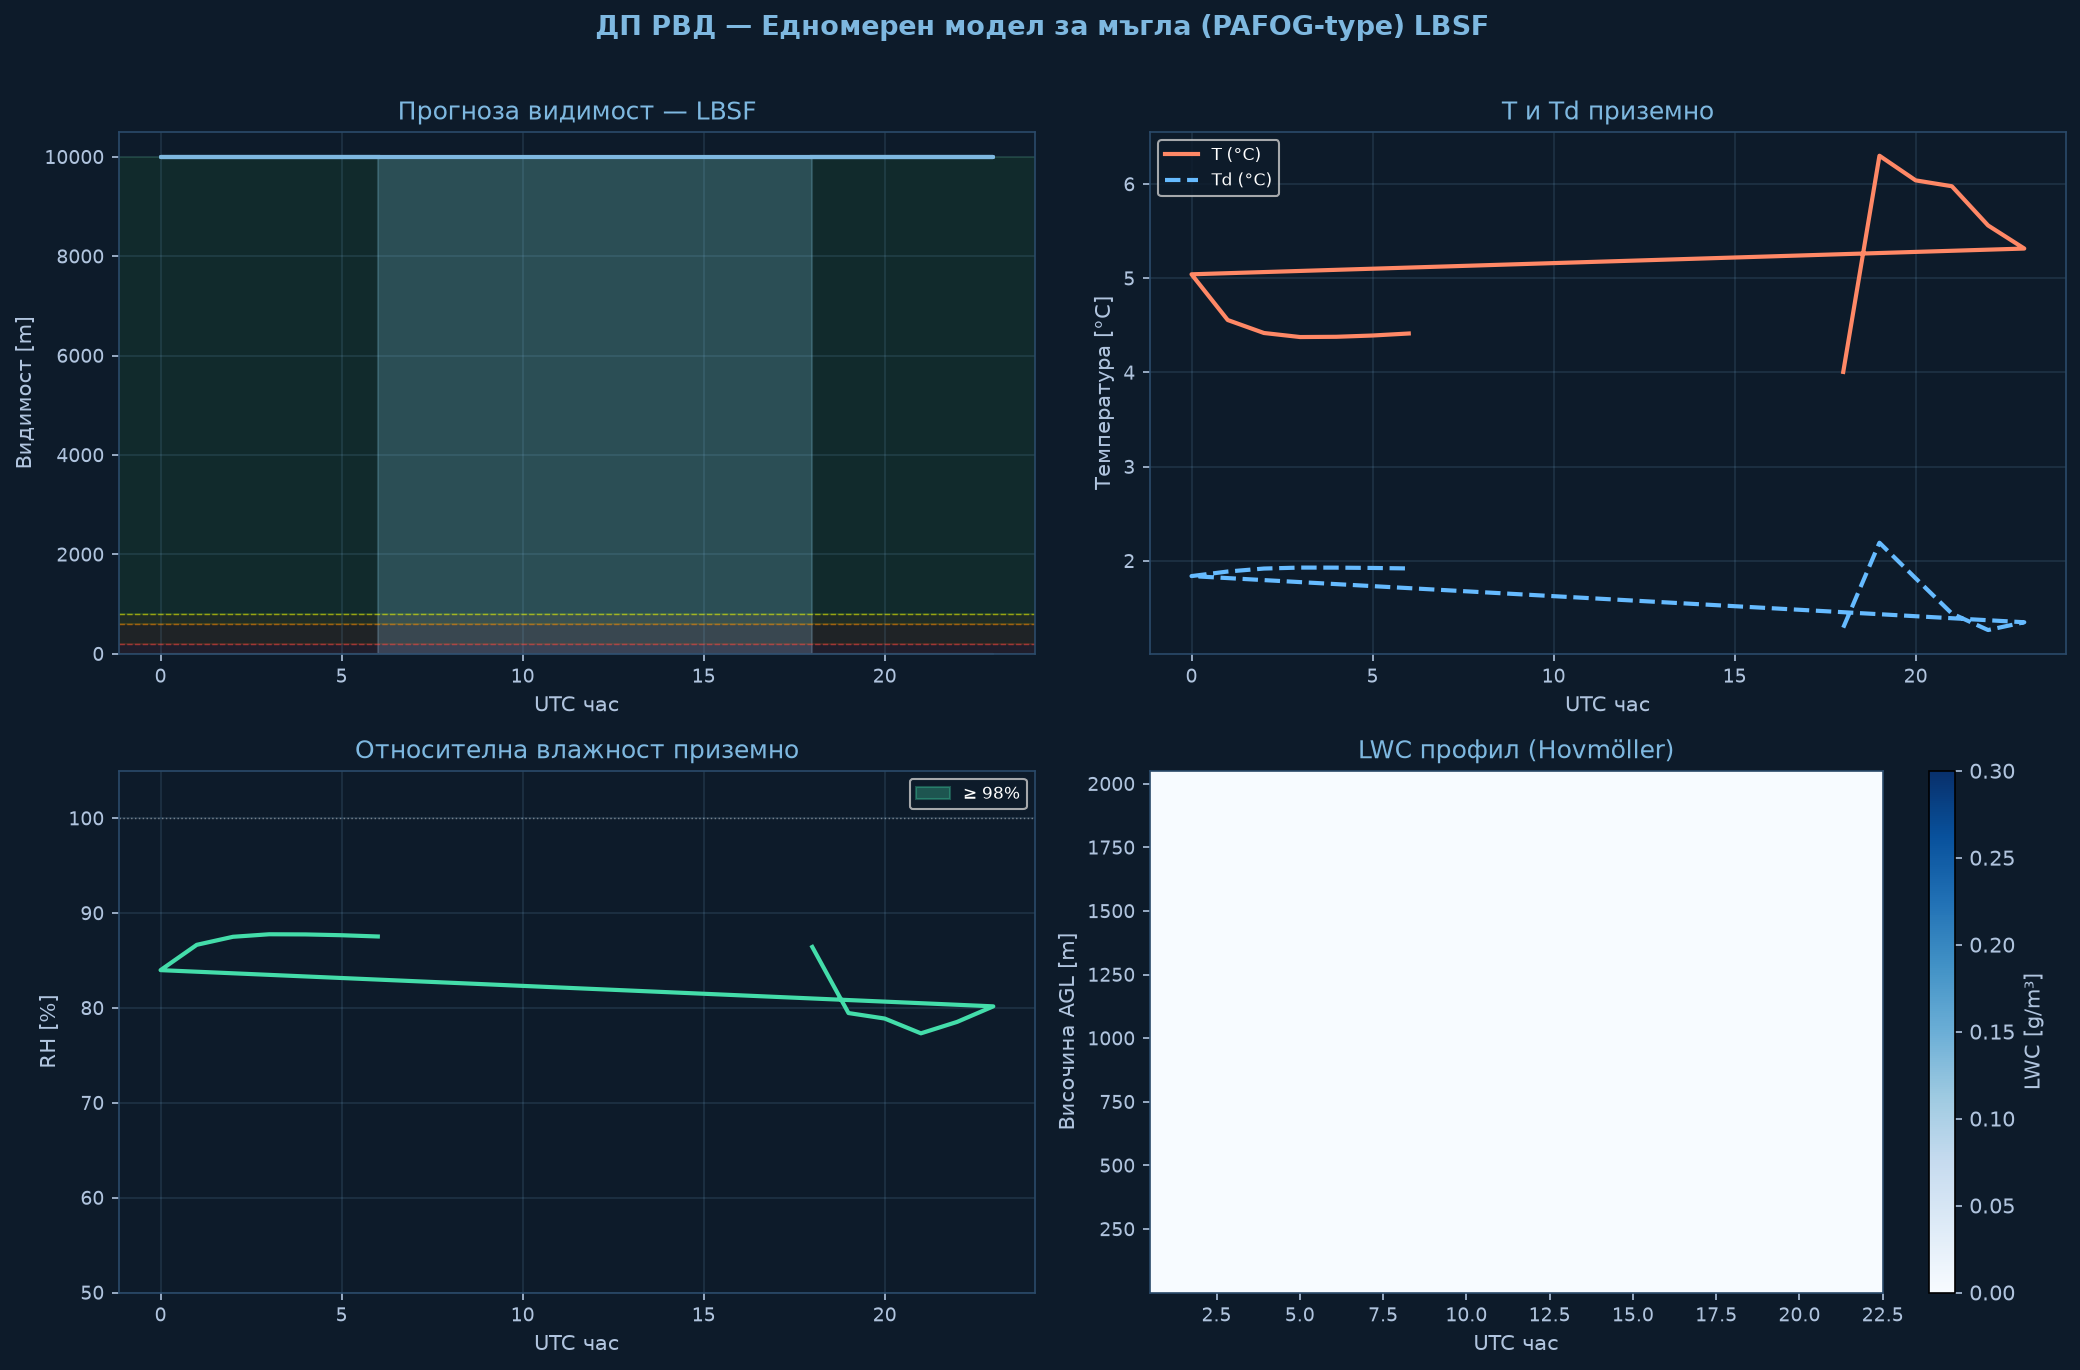

Source data for this figure (header and first rows):
time_h, hour_utc, T_sfc_C, RH_sfc_pct, LWC_sfc_gm3, VIS_sfc_m, CAT
0.0, 18.0, 4.01, 86.4, 0.0, 10000, VFR
1.0, 19.0, 6.3, 79.5, 0.0, 10000, VFR
2.0, 20.0, 6.04, 78.9, 0.0, 10000, VFR
3.0, 21.0, 5.98, 77.3, 0.0, 10000, VFR
4.0, 22.0, 5.56, 78.5, 0.0, 10000, VFR
5.0, 23.0, 5.32, 80.2, 0.0, 10000, VFR
6.0, 0.0, 5.04, 84.0, 0.0, 10000, VFR
7.0, 1.0, 4.56, 86.7, 0.0, 10000, VFR
8.0, 2.0, 4.42, 87.5, 0.0, 10000, VFR
9.0, 3.0, 4.38, 87.8, 0.0, 10000, VFR
10.0, 4.0, 4.38, 87.7, 0.0, 10000, VFR
11.0, 5.0, 4.39, 87.7, 0.0, 10000, VFR
12.0, 6.0, 4.41, 87.5, 0.0, 10000, VFR
